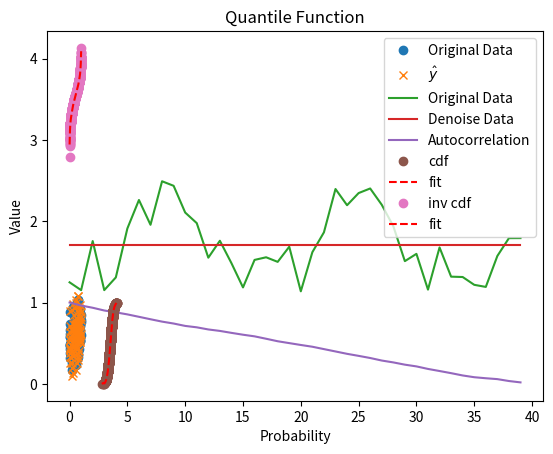

This figure's Python source:
from typing import List, Tuple

import matplotlib.pyplot as plt
import numpy as np
from pandas.core.frame import DataFrame

# -------------------------------------------------------------------------

"""
[redacted]
"""


def minibatches(dataset, batch_size, shuffle=True):
    """Generates 'batch_size'-sized minibatches from the dataset

    Parameters
    ----------
    dataset : List
    batch_size : int
    shuffle : bool

    """

    # start indexes 0, batch_size, 2 * batch_size, ...
    batch_starts = [start for start in range(0, len(dataset), batch_size)]

    if shuffle:
        np.random.shuffle(batch_starts)  # shuffle the batches

    for start in batch_starts:
        end = start + batch_size
        yield dataset[start:end]


def difference_quotient(f, x, h):
    """Calculates the difference quotient of 'f' evaluated at x and x + h

    Parameters
    ----------
    f(x) : Callable function
    x : float
    h : float

    Returns
    -------
    '(f(x + h) - f(x)) / h'

    """

    return (f(x + h) - f(x)) / h


def partial_difference_quotient(f, v, i, h):
    """Calculates the partial difference quotient of 'f'

    Parameters
    ----------
    f(x0,...,xi-th) : Callable function
    v : Vector or np.array
    h : float

    Returns
    -------
    the i-th partial difference quotient of f at v

    """

    w = [
        v_j + (h if j == i else 0) for j, v_j in enumerate(v)  # add h to just the ith element of v
    ]
    return (f(w) - f(v)) / h


def estimate_gradient(f, v, h=0.0001):
    """Calculates the gradient of 'f' at v

    Parameters
    ----------
    f(x0,...,xi-th) : Callable function
    v : Vector or np.array
    h : float. By default it is set to 0.0001

    """
    return [partial_difference_quotient(f, v, i, h) for i in range(len(v))]


# -------------------------------------------------------------------------


# a function that calculates the percentage of missing values per column is defined
def cal_missing_values(df):
    col = df.columns
    print("Total size : ", "{:,}".format(len(df)))
    for i in col:
        print(
            str(i) + " : " f"{(df.isnull().sum()[i]/(df.isnull().sum()[i]+df[i].count()))*100:.2f}%"
        )


def calculate_probability(x, points=1, cond=True):
    """Calculates the probability of the data

    Parameters
    ----------
    x : np.array
        An array containing the data.
    points : int
        An integer value. By default it is set to `1`.
    cond : bool
        A boolean value. By default it is set to `True`.

    Returns
    -------
    p : np.array
        An array containing the probability of the data.

    """

    p = []

    f = cdf(x)[0]
    for i in range(len(x)):
        p.append(f(x[i]))
    p = np.array(p)
    if cond:
        if np.prod(p[-points]) > 1:
            print("\nThe probability of the data cannot be calculated.\n")
        else:
            if np.prod(p[-points]) < 0:
                print("\nThe probability of the data cannot be calculated.\n")
            else:
                print(
                    "The model has a probability of {:.2f}% of being correct".format(
                        np.prod(p[-points]) * 100
                    )
                )
    else:
        if np.sum(p[-points]) < 0:
            print("\nThe probability of the data cannot be calculated.\n")
        else:
            if np.sum(p[-points]) > 1:
                print("\nThe probability of the data cannot be calculated.\n")
            else:
                print(
                    "The model has a probability of {:.2f}% of being correct".format(
                        np.sum(p[-points]) * 100
                    )
                )
    return p


def cdf(x, poly=9, inv=False, plot=False, savename=None):
    """Calculates the cumulative distribution function of the data

    Parameters
    ----------
    x : np.array
        An array containing the data.
    poly : int
        An integer value. By default it is set to `9`.
    inv : bool
        A boolean value. By default it is set to `False`.

    Returns
    -------
    cdf_ : np.array
        An array containing the cumulative distribution function.

    """

    cdf_ = np.cumsum(x) / np.sum(x)

    ox = np.sort(x)
    I = np.ones(len(ox))
    M = np.triu(I)
    df = np.dot(ox, M)
    df_ = df / np.max(df)

    if inv:
        fit = np.polyfit(df_, ox, poly)
        f = np.poly1d(fit)
    else:
        fit = np.polyfit(ox, df_, poly)
        f = np.poly1d(fit)

    if plot:
        if inv:
            plt.plot(df_, ox, "o", label="inv cdf")
            plt.plot(df_, f(df_), "r--", label="fit")
            plt.title("Quantile Function")
            plt.xlabel("Probability")
            plt.ylabel("Value")
            plt.legend()
            if savename != None:
                plt.savefig(savename, dpi=300)
            plt.show()
        else:
            plt.plot(ox, cdf_, "o", label="cdf")
            plt.plot(ox, f(ox), "r--", label="fit")
            plt.title("Cumulative Distribution Function")
            plt.xlabel("Value")
            plt.ylabel("Probability")
            plt.legend()
            if savename != None:
                plt.savefig(savename, dpi=300)
            plt.show()

    return f, cdf_, ox


class corr:
    """Calculates the correlation of the data

    Parameters
    ----------
    x : np.array
        An array containing the data.
    y : np.array
        An array containing the data.

    Returns
    -------
    z : np.array
        An array containing the correlation of x and y.

    """

    def __init__(self, x, y):
        self.x = x
        self.y = y
        self.result = np.correlate(x, y, mode="full")
        self.z = self.result[self.result.size // 2 :]
        self.z = self.z / float(np.abs(self.z).max())

    def plot(self):
        plt.plot(range(len(self.z)), self.z, label="Correlation")
        plt.legend()
        plt.show()

    def __call__(self):
        return self.z


class autocorr:
    """Calculates the autocorrelation of the data

    Parameters
    ----------
    x : np.array
        An array containing the data.

    Returns
    -------
    z : np.array
        An array containing the autocorrelation of the data.

    """

    def __init__(self, x):
        self.x = x
        self.result = np.correlate(x, x, mode="full")
        self.z = self.result[self.result.size // 2 :]
        self.z = self.z / float(np.abs(self.z).max())

    def plot(self):
        plt.plot(range(len(self.z)), self.z, label="Autocorrelation")
        plt.legend()
        plt.show()

    def __call__(self):
        return self.z


def fft_denoise(dataset, sigma=0, mode=True):
    """Performs the noise removal using the Fast Fourier Transform

    Parameters
    ----------
    dataset : np.array
        An array containing the noised data.
    sigma : float
        A float between 0 and 1. By default it is set to `0`.
    mode : bool
        A boolean value. By default it is set to `True`.

    Returns
    -------
    dataset : np.array
        An array containing the denoised data.

    """
    dataset_ = dataset.copy()
    for i in range(dataset.shape[0]):
        n = dataset.shape[1]
        fhat = np.fft.fft(dataset[i, :], n)
        freq = (1 / n) * np.arange(n)
        L = np.arange(1, np.floor(n / 2), dtype="int")
        PSD = fhat * np.conj(fhat) / n
        indices = PSD > np.mean(PSD) + sigma * np.std(PSD)
        PSDclean = PSD * indices  # Zero out all others
        fhat = indices * fhat
        ffilt = np.fft.ifft(fhat)  # Inverse FFT for filtered time signal
        dataset_[i, :] = ffilt.real
        # Calculate the period of the signal
        period = 1 / freq[L][np.argmax(fhat[L])]
        if mode:
            print(f"The {i+1}-th row of the dataset has been denoised.")
            print(f"The period is {round(period, 4)}")
    return dataset_


class linear_regression:

    """class implementing multiple linear regression"""

    def __init__(self) -> None:
        """
        The class initializer

        """
        self.importance = []

    def fit(self, dataset: np.ndarray, values: np.ndarray) -> None:
        """Performs linear multiple model training

        Parameters
        ----------
        dataset : np.array
            An array containing the scaled data.
        values : np.ndarray
            A set of values returned by the linear function.

        Returns
        -------
        importance : np.array
            An array containing the importance of each feature.

        """

        self.X = dataset
        self.y = values

        U, S, VT = np.linalg.svd(self.X, full_matrices=False)
        w = (VT.T @ np.linalg.inv(np.diag(S)) @ U.T).T @ self.y

        for i in range(self.X.shape[0]):
            a = np.around(w[i], decimals=8)
            self.importance.append(a)

        print("\nSummary:")
        print("--------")
        print("\nParameters:", np.array(self.importance).shape)
        print("RMSE: {:.4f}".format(mean_square_error(self.y, self.predict(self.X))))

    def predict(self, datapoints) -> np.ndarray:
        """
        Performs predictions for a set of points

        Parameters
        ----------
        datapoints : np.array
            An array containing the values of the independent variable.

        """
        return np.array(self.importance) @ datapoints

    def get_importances(self, print_important_features: bool = False) -> np.ndarray:
        """
        Returns the important features

        Parameters
        ----------
        print_important_features : bool
            determines whether or not are printed on the screen. By default it is set to `False`.

        Returns
        -------
        importance : np.array
            An array containing the importance of each feature.


        """
        if print_important_features:
            for i, a in enumerate(self.importance):
                print(f"The importance of the {i+1} feature is {a}")
        return np.array(self.importance)


def cal_average(y, alpha=1):
    """Calculates the moving average of the data

    Parameters
    ----------
    y : np.array
        An array containing the data.
    alpha : float
        A float between 0 and 1. By default it is set to `1`.

    Returns
    -------
    average : float
        The average of the data.

    """

    n = int(alpha * len(y))
    w = np.ones(n) / n
    average = np.convolve(y, w, mode="same") / np.convolve(np.ones_like(y), w, mode="same")
    return average


class DataScaler:
    """numpy array scaler and rescaler"""

    def __init__(self, dataset: np.ndarray, n: int = 1) -> None:
        """Initializes the parameters required for scaling the data"""
        self.dataset_ = dataset.copy()
        self._n = n

    def rescale(self) -> np.ndarray:
        """Perform a standard rescaling of the data

        Returns
        -------
        data_scaled : np.array
            An array containing the scaled data.
        """

        mu = []
        sigma = []
        fitting = []
        self.data_scaled = np.copy(self.dataset_)
        try:
            xaxis = range(self.dataset_.shape[1])
        except:
            error_type = "IndexError"
            msg = "Trying to access an item at an invalid index."
            print(f"{error_type}: {msg}")
            return None
        for i in range(self.dataset_.shape[0]):
            if self._n != None:
                fit = np.polyfit(xaxis, self.dataset_[i, :], self._n)
                f = np.poly1d(fit)
                poly = f(xaxis)
                fitting.append(f)
            else:
                fitting.append(0.0)
            self.data_scaled[i, :] += -poly
            mu.append(np.min(self.data_scaled[i, :]))
            if np.max(self.data_scaled[i, :]) != 0:
                sigma.append(np.max(self.data_scaled[i, :]) - mu[i])
            else:
                sigma.append(1)

            self.data_scaled[i, :] = 2 * ((self.data_scaled[i, :] - mu[i]) / sigma[i]) - 1

        self.values = [mu, sigma, fitting]

        return self.data_scaled

    def scale(self) -> np.ndarray:
        """Performs the inverse operation to the rescale function

        Returns
        -------
        dataset_ : np.array
            An array containing the rescaled data.
        """
        dataset_ = np.copy(self.data_scaled)
        for i in range(self.dataset_.shape[0]):
            dataset_[i, :] += 1
            dataset_[i, :] /= 2
            dataset_[i, :] = dataset_[i, :] * self.values[1][i]
            dataset_[i, :] += self.values[0][i]
            dataset_[i, :] += self.values[2][i](range(dataset_.shape[1]))

        return dataset_


def generate_series(n, n_steps, incline=True):
    """Function that generates $n$ series of length $n_steps$"""
    freq1, freq2, offsets1, offsets2 = np.random.rand(4, n, 1)

    if incline:
        slope = np.random.rand(n, 1)
    else:
        slope = 0.0
        offsets2 = 1

    time = np.linspace(0, 1, n_steps)
    series = 0.5 * np.sin((time - offsets1) * (freq1 * 10 + 10))  # wave 1
    series += 0.2 * np.sin((time - offsets2) * (freq2 * 20 + 20))  # + wave 2
    series += 0.7 * (np.random.rand(n, n_steps) - 0.5)  # + noise
    series += 5 * slope * time + 2 * (offsets2 - offsets1) * time ** (1 - offsets2)
    series = series
    return series.astype(np.float32)


def mean_square_error(y_true, y_pred, print_error=False):
    """Calculates the Root Mean Squared Error

    Parameters
    ----------
    y_true : np.array
        An array containing the true values.
    y_pred : np.array
        An array containing the predicted values.

    Returns
    -------
    RMSE : float
        The Root Mean Squared Error.

    """
    if print_error:
        print(f"The RMSE is {np.sqrt(np.mean((y_true - y_pred)**2))}")

    return np.sqrt(np.mean((y_true - y_pred) ** 2))


class DataFrameEncoder:
    """Allows encoding and decoding Dataframes"""

    def __init__(self, data: DataFrame) -> None:
        """Sets the columns of the dataframe"""
        self._df = data.copy()
        self._names = data.columns
        self.encoding_list = []

    def encode(self) -> DataFrame:
        """Encodes the object type columns of the dataframe"""
        self.decoding_list = []
        for i in self._names:
            if self._df[i].dtype == "object":
                column_index = range(len(self._df[i].unique()))
                column_keys = self._df[i].unique()
                encode_dict = dict(zip(column_keys, column_index))
                decode_dict = dict(zip(column_index, column_keys))
                self._df[i] = self._df[i].apply(
                    self._code_transformation_to, dictionary_list=encode_dict
                )
                self.encoding_list.append(encode_dict)
                self.decoding_list.append(decode_dict)
        return self._df

    def decode(self) -> DataFrame:
        """Decodes the int type columns of the dataframe"""
        j = 0
        df_decoded = self._df.copy()
        try:
            number_of_columns = len(self.decoding_list[j])
            for i in self._names:
                if df_decoded[i].dtype == "int64":
                    df_decoded[i] = df_decoded[i].apply(
                        self._code_transformation_to, dictionary_list=self.decoding_list[j]
                    )
                    j += 1
            return df_decoded
        except AttributeError as e:
            warning_type = "UserWarning"
            msg = "It is not possible to decode the dataframe, since it has not been encoded"
            msg += "Error: {%s}" % e
            print(f"{warning_type}: {msg}")

    def get_dictionaries(self) -> Tuple[List[dict], List[dict]]:
        """Allows to return the list of dictionaries for encoding and decoding"""
        try:
            return self.encoding_list, self.decoding_list
        except ValueError as e:
            warning_type = "UserWarning"
            msg = "It is not possible to return the list of dictionaries as they have not been created."
            msg += "Error: {%s}" % e
            print(f"{warning_type}: {msg}")

    def _code_transformation_to(self, character: str, dictionary_list: List[dict]) -> int:
        """Auxiliary function to perform data transformation using a dictionary

        Parameters
        ----------
        character : str
            A character data type.
        dictionary_list : List[dict]
            An object of dictionary type.

        Returns
        -------
        dict_type[character] or np.nan if dict_type[character] doesn't exist.
        """
        try:
            return dictionary_list[character]
        except:
            return np.nan


# -------------------------------------------------------------------------
if __name__ == "__main__":
    # Generate data
    x = np.random.rand(3, 100)
    y = 0.1 * x[0, :] + 0.4 * x[1, :] + 0.5 * x[2, :] + 0.1
    linear_model = linear_regression()
    linear_model.fit(x, y)
    importance = linear_model.get_importances()
    y_hat = linear_model.predict(x)

    # Graph the data for visualization
    plt.plot(x[0, :], y, "o", label="Original Data")
    plt.plot(x[0, :], y_hat, "x", label="$\hat{y}$")
    plt.legend()
    plt.xlabel("$x$")
    plt.ylabel("$y, $\hat{y}$")
    plt.show()

    a = generate_series(1, 40, incline=False)
    # Graph the data for visualization
    plt.plot(range(len(a[0, :])), a[0, :], label="Original Data")
    plt.legend()
    plt.xlabel("Time periods")
    plt.ylabel("$y(t)$")
    plt.show()

    a_denoise = fft_denoise(a)

    plt.plot(range(len(a_denoise[0, :])), a_denoise[0, :], label="Denoise Data")
    plt.legend()
    plt.xlabel("Time periods")
    plt.ylabel("$y(t)$")
    plt.show()

    # Calculate the autocorrelation of the data
    z = autocorr(a[0, :])
    z.plot()
    # print(z())

    N = 1000
    mu = np.random.uniform(0, 10.0)
    sigma = np.random.uniform(0.1, 1.0)
    x = np.random.normal(mu, sigma, N)
    f, cdf_, ox = cdf(x, plot=True)
    invf, cdf_, ox = cdf(x, plot=True, inv=True)
